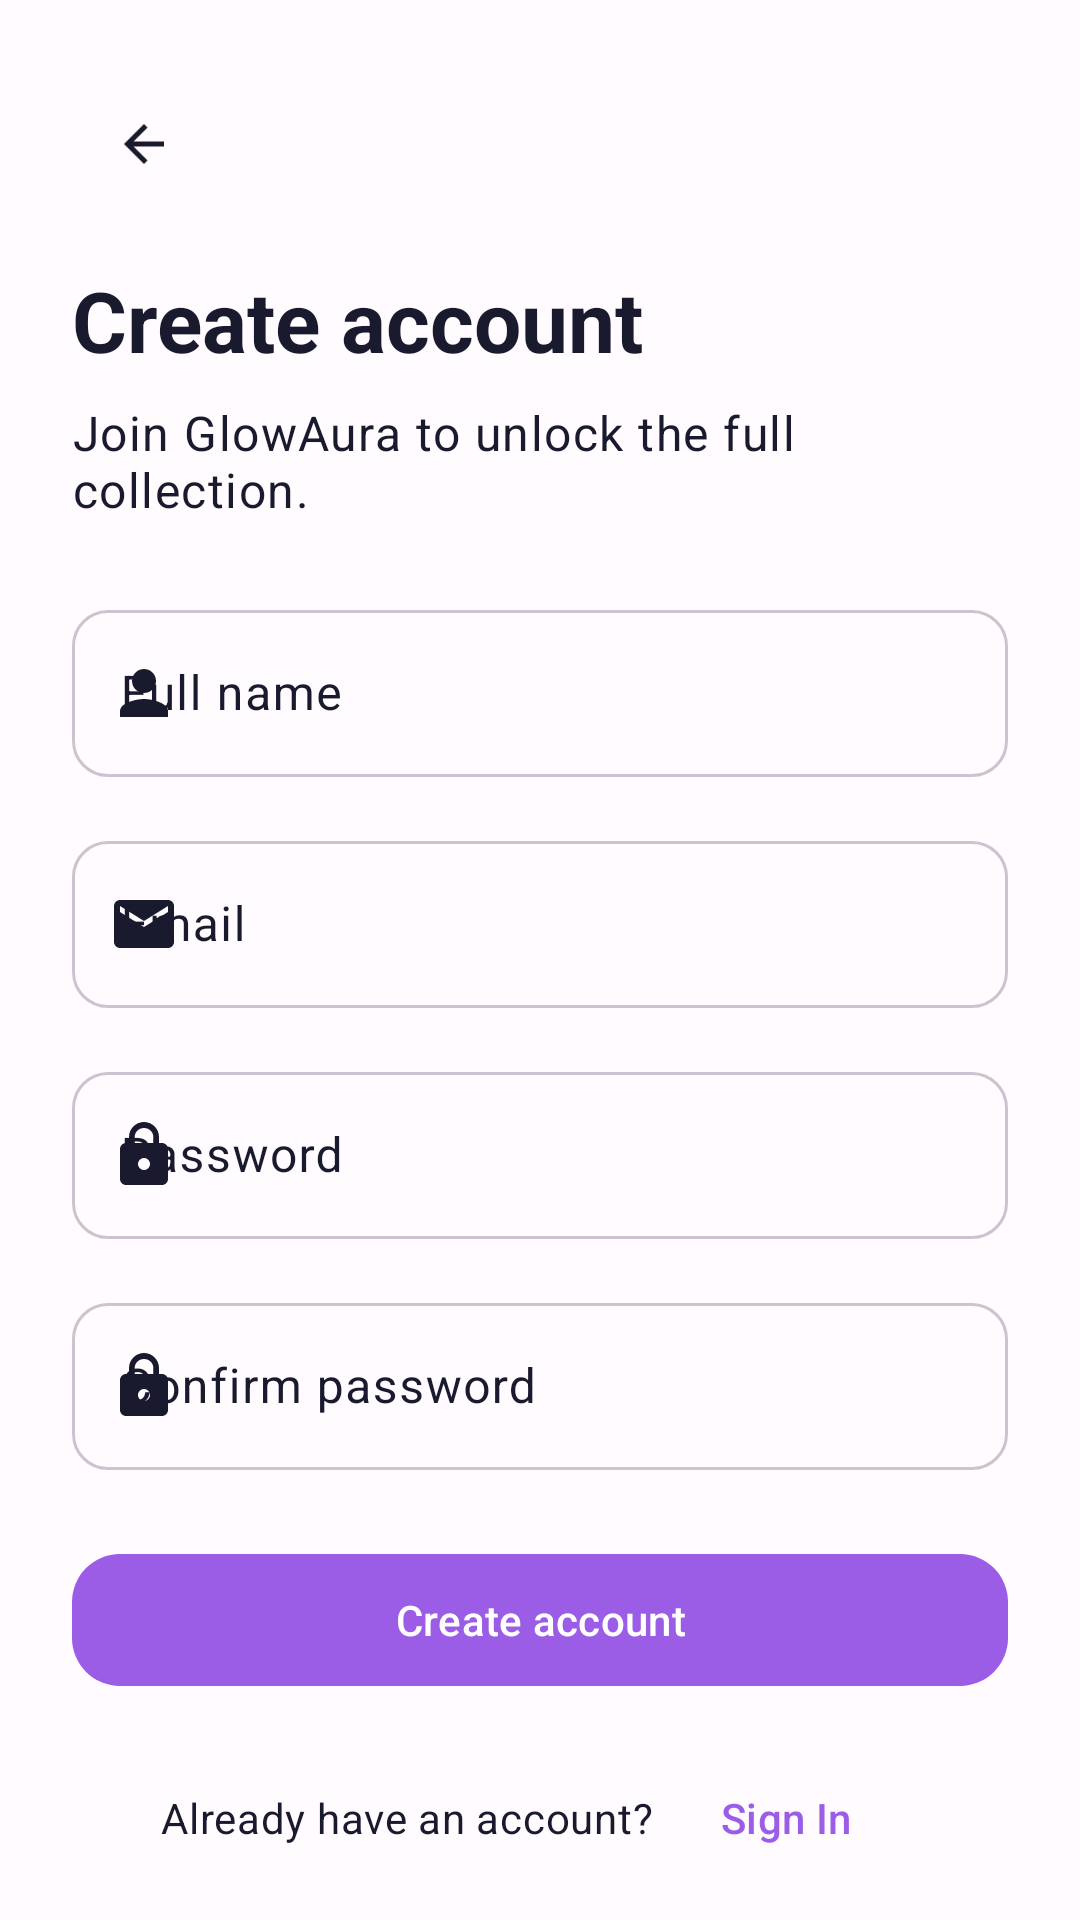

Reconstruct the res/layout file that produces this screen, plus the resources it refers to.
<!-- AndroidManifest.xml: application theme Theme.GlowAura -->
<!-- res/layout/fragment_register.xml -->
<?xml version="1.0" encoding="utf-8"?>
<androidx.core.widget.NestedScrollView
    xmlns:android="http://schemas.android.com/apk/res/android"
    xmlns:app="http://schemas.android.com/apk/res-auto"
    xmlns:tools="http://schemas.android.com/tools"
    android:layout_width="match_parent"
    android:layout_height="match_parent"
    android:background="?android:attr/colorBackground"
    android:fillViewport="true">

    <LinearLayout
        android:layout_width="match_parent"
        android:layout_height="wrap_content"
        android:orientation="vertical"
        android:paddingHorizontal="@dimen/screen_padding"
        android:paddingTop="@dimen/spacing_large"
        android:paddingBottom="@dimen/spacing_large">

        <com.google.android.material.button.MaterialButton
            android:id="@+id/backButton"
            style="@style/Widget.Material3.Button.IconButton"
            android:layout_width="48dp"
            android:layout_height="48dp"
            android:contentDescription="@string/cd_navigate_back"
            app:icon="@drawable/ic_arrow_back"
            app:iconTint="?attr/colorOnBackground" />

        <TextView
            android:layout_width="match_parent"
            android:layout_height="wrap_content"
            android:layout_marginTop="@dimen/spacing_medium"
            android:text="@string/auth_create_account_title"
            android:textAppearance="@style/TextAppearance.GlowAura.ScreenTitle" />

        <TextView
            android:layout_width="match_parent"
            android:layout_height="wrap_content"
            android:layout_marginTop="@dimen/spacing_small"
            android:text="@string/auth_register_subtitle"
            android:textAppearance="@style/TextAppearance.GlowAura.ScreenSubtitle" />

        <include
            android:id="@+id/errorBanner"
            layout="@layout/view_error_banner"
            android:layout_width="match_parent"
            android:layout_height="wrap_content"
            android:layout_marginTop="@dimen/spacing_large" />

        <com.google.android.material.textfield.TextInputLayout
            android:id="@+id/fullNameLayout"
            style="@style/Widget.GlowAura.TextInputLayout"
            android:layout_width="match_parent"
            android:layout_height="wrap_content"
            android:layout_marginTop="@dimen/spacing_large"
            android:hint="@string/auth_full_name"
            app:startIconDrawable="@drawable/ic_person">

            <com.google.android.material.textfield.TextInputEditText
                android:id="@+id/fullNameInput"
                android:layout_width="match_parent"
                android:layout_height="wrap_content"
                android:autofillHints="name"
                android:imeOptions="actionNext"
                android:inputType="textPersonName|textCapWords"
                android:maxLines="1" />
        </com.google.android.material.textfield.TextInputLayout>

        <TextView
            android:id="@+id/fullNameError"
            style="@style/TextAppearance.GlowAura.FieldError"
            android:layout_width="match_parent"
            android:layout_height="wrap_content"
            android:layout_marginTop="@dimen/spacing_small"
            android:visibility="gone"
            tools:text="Name is required"
            tools:visibility="visible" />

        <com.google.android.material.textfield.TextInputLayout
            android:id="@+id/emailLayout"
            style="@style/Widget.GlowAura.TextInputLayout"
            android:layout_width="match_parent"
            android:layout_height="wrap_content"
            android:layout_marginTop="@dimen/spacing_medium"
            android:hint="@string/auth_email"
            app:startIconDrawable="@drawable/ic_mail">

            <com.google.android.material.textfield.TextInputEditText
                android:id="@+id/emailInput"
                android:layout_width="match_parent"
                android:layout_height="wrap_content"
                android:autofillHints="emailAddress"
                android:imeOptions="actionNext"
                android:inputType="textEmailAddress"
                android:maxLines="1" />
        </com.google.android.material.textfield.TextInputLayout>

        <TextView
            android:id="@+id/emailError"
            style="@style/TextAppearance.GlowAura.FieldError"
            android:layout_width="match_parent"
            android:layout_height="wrap_content"
            android:layout_marginTop="@dimen/spacing_small"
            android:visibility="gone"
            tools:text="Enter a valid email address"
            tools:visibility="visible" />

        <com.google.android.material.textfield.TextInputLayout
            android:id="@+id/passwordLayout"
            style="@style/Widget.GlowAura.TextInputLayout"
            android:layout_width="match_parent"
            android:layout_height="wrap_content"
            android:layout_marginTop="@dimen/spacing_medium"
            android:hint="@string/auth_password"
            app:endIconMode="custom"
            app:startIconDrawable="@drawable/ic_lock">

            <com.google.android.material.textfield.TextInputEditText
                android:id="@+id/passwordInput"
                android:layout_width="match_parent"
                android:layout_height="wrap_content"
                android:autofillHints="newPassword"
                android:imeOptions="actionNext"
                android:inputType="textPassword"
                android:maxLines="1" />
        </com.google.android.material.textfield.TextInputLayout>

        <TextView
            android:id="@+id/passwordError"
            style="@style/TextAppearance.GlowAura.FieldError"
            android:layout_width="match_parent"
            android:layout_height="wrap_content"
            android:layout_marginTop="@dimen/spacing_small"
            android:visibility="gone"
            tools:text="Password must contain a letter"
            tools:visibility="visible" />

        <com.google.android.material.progressindicator.LinearProgressIndicator
            android:id="@+id/strengthBar"
            android:layout_width="match_parent"
            android:layout_height="wrap_content"
            android:layout_marginTop="@dimen/spacing_medium"
            android:max="3"
            android:progress="0"
            android:visibility="gone"
            app:trackCornerRadius="3dp"
            app:trackThickness="@dimen/strength_bar_height"
            tools:visibility="visible" />

        <TextView
            android:id="@+id/strengthLabel"
            android:layout_width="match_parent"
            android:layout_height="wrap_content"
            android:layout_marginTop="@dimen/spacing_small"
            android:text="@string/auth_strength_none"
            android:textAppearance="?attr/textAppearanceLabelMedium"
            android:textColor="?attr/colorOnSurfaceVariant"
            android:visibility="gone"
            tools:visibility="visible" />

        <com.google.android.material.textfield.TextInputLayout
            android:id="@+id/confirmPasswordLayout"
            style="@style/Widget.GlowAura.TextInputLayout"
            android:layout_width="match_parent"
            android:layout_height="wrap_content"
            android:layout_marginTop="@dimen/spacing_medium"
            android:hint="@string/auth_confirm_password"
            app:endIconMode="custom"
            app:startIconDrawable="@drawable/ic_lock">

            <com.google.android.material.textfield.TextInputEditText
                android:id="@+id/confirmPasswordInput"
                android:layout_width="match_parent"
                android:layout_height="wrap_content"
                android:autofillHints="newPassword"
                android:imeOptions="actionDone"
                android:inputType="textPassword"
                android:maxLines="1" />
        </com.google.android.material.textfield.TextInputLayout>

        <TextView
            android:id="@+id/confirmPasswordError"
            style="@style/TextAppearance.GlowAura.FieldError"
            android:layout_width="match_parent"
            android:layout_height="wrap_content"
            android:layout_marginTop="@dimen/spacing_small"
            android:visibility="gone"
            tools:text="Passwords do not match"
            tools:visibility="visible" />

        <FrameLayout
            android:layout_width="match_parent"
            android:layout_height="wrap_content"
            android:layout_marginTop="@dimen/spacing_large">

            <com.google.android.material.button.MaterialButton
                android:id="@+id/registerButton"
                style="@style/Widget.GlowAura.Button"
                android:layout_width="match_parent"
                android:layout_height="wrap_content"
                android:text="@string/auth_sign_up" />

            <com.google.android.material.progressindicator.CircularProgressIndicator
                android:id="@+id/registerProgress"
                android:layout_width="@dimen/progress_indicator_size"
                android:layout_height="@dimen/progress_indicator_size"
                android:layout_gravity="center"
                android:indeterminate="true"
                android:visibility="gone"
                app:indicatorColor="?attr/colorOnPrimary"
                app:indicatorSize="@dimen/progress_indicator_size"
                app:trackThickness="2dp"
                tools:visibility="visible" />
        </FrameLayout>

        <LinearLayout
            android:layout_width="match_parent"
            android:layout_height="wrap_content"
            android:layout_marginTop="@dimen/spacing_medium"
            android:gravity="center"
            android:orientation="horizontal">

            <TextView
                android:layout_width="wrap_content"
                android:layout_height="wrap_content"
                android:text="@string/auth_already_have_account"
                android:textAppearance="?attr/textAppearanceBodyMedium"
                android:textColor="?attr/colorOnSurfaceVariant" />

            <com.google.android.material.button.MaterialButton
                android:id="@+id/backToLoginButton"
                style="@style/Widget.GlowAura.Button.Text"
                android:layout_width="wrap_content"
                android:layout_height="wrap_content"
                android:text="@string/auth_sign_in" />
        </LinearLayout>

    </LinearLayout>
</androidx.core.widget.NestedScrollView>
<!-- res/layout/view_error_banner.xml (included above) -->
<?xml version="1.0" encoding="utf-8"?>
<LinearLayout xmlns:android="http://schemas.android.com/apk/res/android"
    xmlns:app="http://schemas.android.com/apk/res-auto"
    xmlns:tools="http://schemas.android.com/tools"
    android:id="@+id/errorBanner"
    android:layout_width="match_parent"
    android:layout_height="wrap_content"
    android:background="@drawable/bg_error_banner"
    android:orientation="horizontal"
    android:paddingHorizontal="@dimen/spacing_medium"
    android:paddingVertical="@dimen/spacing_small"
    android:visibility="gone"
    tools:visibility="visible">

    <ImageView
        android:layout_width="20dp"
        android:layout_height="20dp"
        android:layout_marginEnd="@dimen/spacing_small"
        android:contentDescription="@string/cd_error"
        android:src="@drawable/ic_error"
        app:tint="?attr/colorOnErrorContainer" />

    <TextView
        android:id="@+id/errorText"
        android:layout_width="match_parent"
        android:layout_height="wrap_content"
        android:textAppearance="?attr/textAppearanceBodyMedium"
        android:textColor="?attr/colorOnErrorContainer"
        tools:text="Incorrect email or password." />

</LinearLayout>
<!-- resources referenced by this layout -->
<resources>
  <dimen name="progress_indicator_size">24dp</dimen>
  <dimen name="screen_padding">24dp</dimen>
  <dimen name="spacing_large">24dp</dimen>
  <dimen name="spacing_medium">16dp</dimen>
  <dimen name="spacing_small">8dp</dimen>
  <dimen name="strength_bar_height">6dp</dimen>
  <!-- drawable bg_error_banner (drawable) -->
  <?xml version="1.0" encoding="utf-8"?>
  <shape xmlns:android="http://schemas.android.com/apk/res/android"
      android:shape="rectangle">
      <solid android:color="?attr/colorErrorContainer" />
      <corners android:radius="@dimen/radius_medium" />
  </shape>
  <!-- drawable ic_arrow_back (drawable) -->
  ﻿<?xml version="1.0" encoding="utf-8"?>
  <vector xmlns:android="http://schemas.android.com/apk/res/android"
      android:width="24dp"
      android:height="24dp"
      android:viewportWidth="24"
      android:viewportHeight="24">
      <path android:fillColor="#FF000000" android:pathData="M20,11H7.83l5.59,-5.59L12,4l-8,8 8,8 1.41,-1.41L7.83,13H20v-2z" />
  </vector>
  <string name="auth_already_have_account">Already have an account?</string>
  <string name="auth_confirm_password">Confirm password</string>
  <string name="auth_create_account_title">Create account</string>
  <string name="auth_email">Email</string>
  <string name="auth_full_name">Full name</string>
  <string name="auth_password">Password</string>
  <string name="auth_register_subtitle">Join GlowAura to unlock the full collection.</string>
  <string name="auth_sign_in">Sign In</string>
  <string name="auth_sign_up">Create account</string>
  <string name="auth_strength_none">Password strength</string>
  <string name="cd_error">Error</string>
  <string name="cd_navigate_back">Navigate back</string>
  <style name="TextAppearance.GlowAura.FieldError" parent="TextAppearance.Material3.BodySmall">
          <item name="android:textColor">?attr/colorError</item>
      </style>
  <style name="TextAppearance.GlowAura.ScreenSubtitle" parent="TextAppearance.Material3.BodyLarge">
          <item name="android:textColor">?attr/colorOnSurfaceVariant</item>
      </style>
  <style name="TextAppearance.GlowAura.ScreenTitle" parent="TextAppearance.Material3.HeadlineMedium">
          <item name="android:textColor">?attr/colorOnBackground</item>
          <item name="android:textStyle">bold</item>
      </style>
  <style name="Widget.GlowAura.Button" parent="Widget.Material3.Button">
          <item name="android:textAllCaps">false</item>
          <item name="android:minHeight">@dimen/button_min_height</item>
          <item name="cornerRadius">@dimen/radius_large</item>
      </style>
  <style name="Widget.GlowAura.Button.Text" parent="Widget.Material3.Button.TextButton">
          <item name="android:textAllCaps">false</item>
      </style>
  <style name="Widget.GlowAura.TextInputLayout" parent="Widget.Material3.TextInputLayout.OutlinedBox">
          <item name="boxCornerRadiusTopStart">@dimen/radius_medium</item>
          <item name="boxCornerRadiusTopEnd">@dimen/radius_medium</item>
          <item name="boxCornerRadiusBottomStart">@dimen/radius_medium</item>
          <item name="boxCornerRadiusBottomEnd">@dimen/radius_medium</item>
      </style>
  <dimen name="radius_medium">12dp</dimen>
  <dimen name="button_min_height">52dp</dimen>
  <dimen name="radius_large">16dp</dimen>
  <color name="glow_primary">#FF9B5DE5</color>
  <color name="white">#FFFFFFFF</color>
  <color name="glow_primary_light">#FFE9D5FF</color>
  <color name="light_on_surface">#FF1A1A2E</color>
  <color name="glow_secondary">#FFF15BB5</color>
  <color name="glow_secondary_light">#FFFFD6EE</color>
  <color name="glow_tertiary">#FF00BBF9</color>
  <color name="light_background">#FFFFFBFF</color>
  <color name="light_surface">#FFF8F6FF</color>
  <color name="light_outline">#FFCAC4D0</color>
  <color name="status_error">#FFF44336</color>
  <color name="error_container_light">#FFFCE4E6</color>
  <color name="on_error_container_light">#FF8C1D18</color>
  <color name="transparent">#00000000</color>
</resources>
